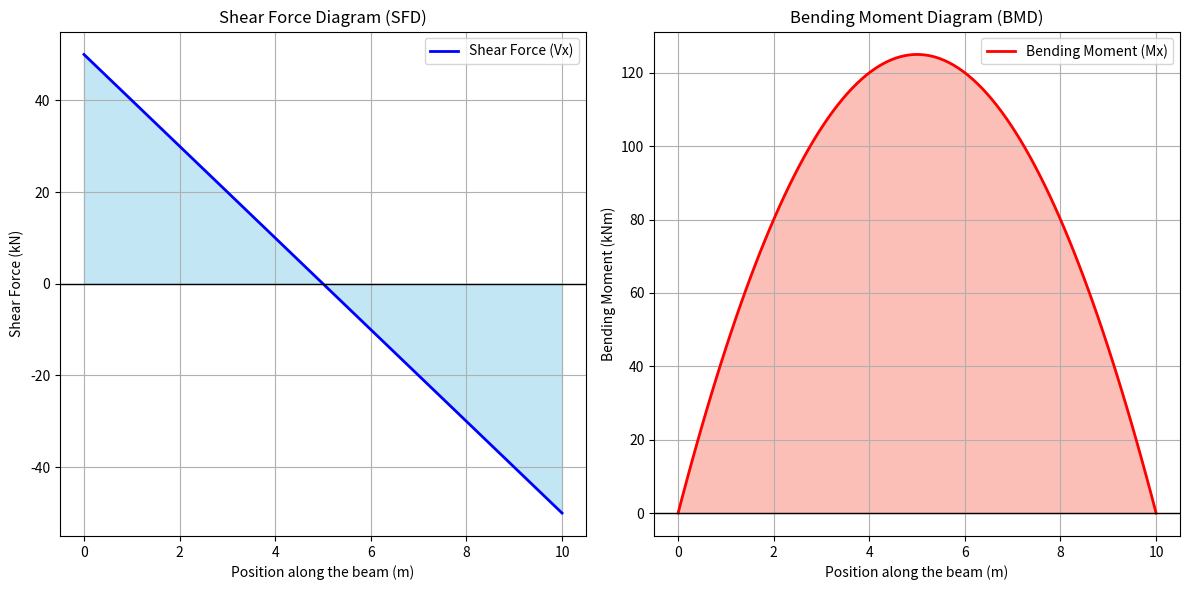

Write the Python code that produced this figure.
'''
==================================================================================
Simply supported PLA beam solution: 3 points and 4 points bending

[redacted]
==================================================================================
'''

import numpy as np
import matplotlib.pyplot as plt

# Beam parameters
length = 10  # Length of the beam (mm)

w = 10  # Uniformly distributed load in kN/m 

# Functions
def shear_force(x):
    return w * (length / 2 - x)  # kN

def bending_moment(x):
    return (w * x / 2) * (length - x)  # kNm

# Maximum shear force calculation
V_max = w * length / 2  # The maximum shear force at the ends of the beam

# Maximum bending moment calculation
M_max = w * length ** 2 / 8  # The maximum bending moment at the midpoint of the beam

print(f"Maximum Shear Force: {V_max} kN")
print(f"Maximum Bending Moment: {M_max} kNm")

# Generating points for plotting
x_values = np.linspace(0, length, 100)
sf_values = [shear_force(x) for x in x_values]
bm_values = [bending_moment(x) for x in x_values]

# Plotting SFD
plt.figure(figsize=(12, 6))

plt.subplot(1, 2, 1)
plt.plot(x_values, sf_values, label='Shear Force (Vx)', lw=2, color='blue')
plt.fill_between(x_values, 0, sf_values, color='skyblue', alpha=0.5)
plt.axhline(0, color='black', lw=1)  # Beam axis
plt.title('Shear Force Diagram (SFD)')
plt.xlabel('Position along the beam (m)')
plt.ylabel('Shear Force (kN)')
plt.grid(True)
plt.legend()

# Plotting BMD
plt.subplot(1, 2, 2)
plt.plot(x_values, bm_values, color='red', label='Bending Moment (Mx)', lw=2)
plt.fill_between(x_values, 0, bm_values, color='salmon', alpha=0.5)
plt.axhline(0, color='black', lw=1)  # Beam axis
plt.title('Bending Moment Diagram (BMD)')
plt.xlabel('Position along the beam (m)')
plt.ylabel('Bending Moment (kNm)')
plt.grid(True)
plt.legend()

plt.tight_layout()
plt.show()
